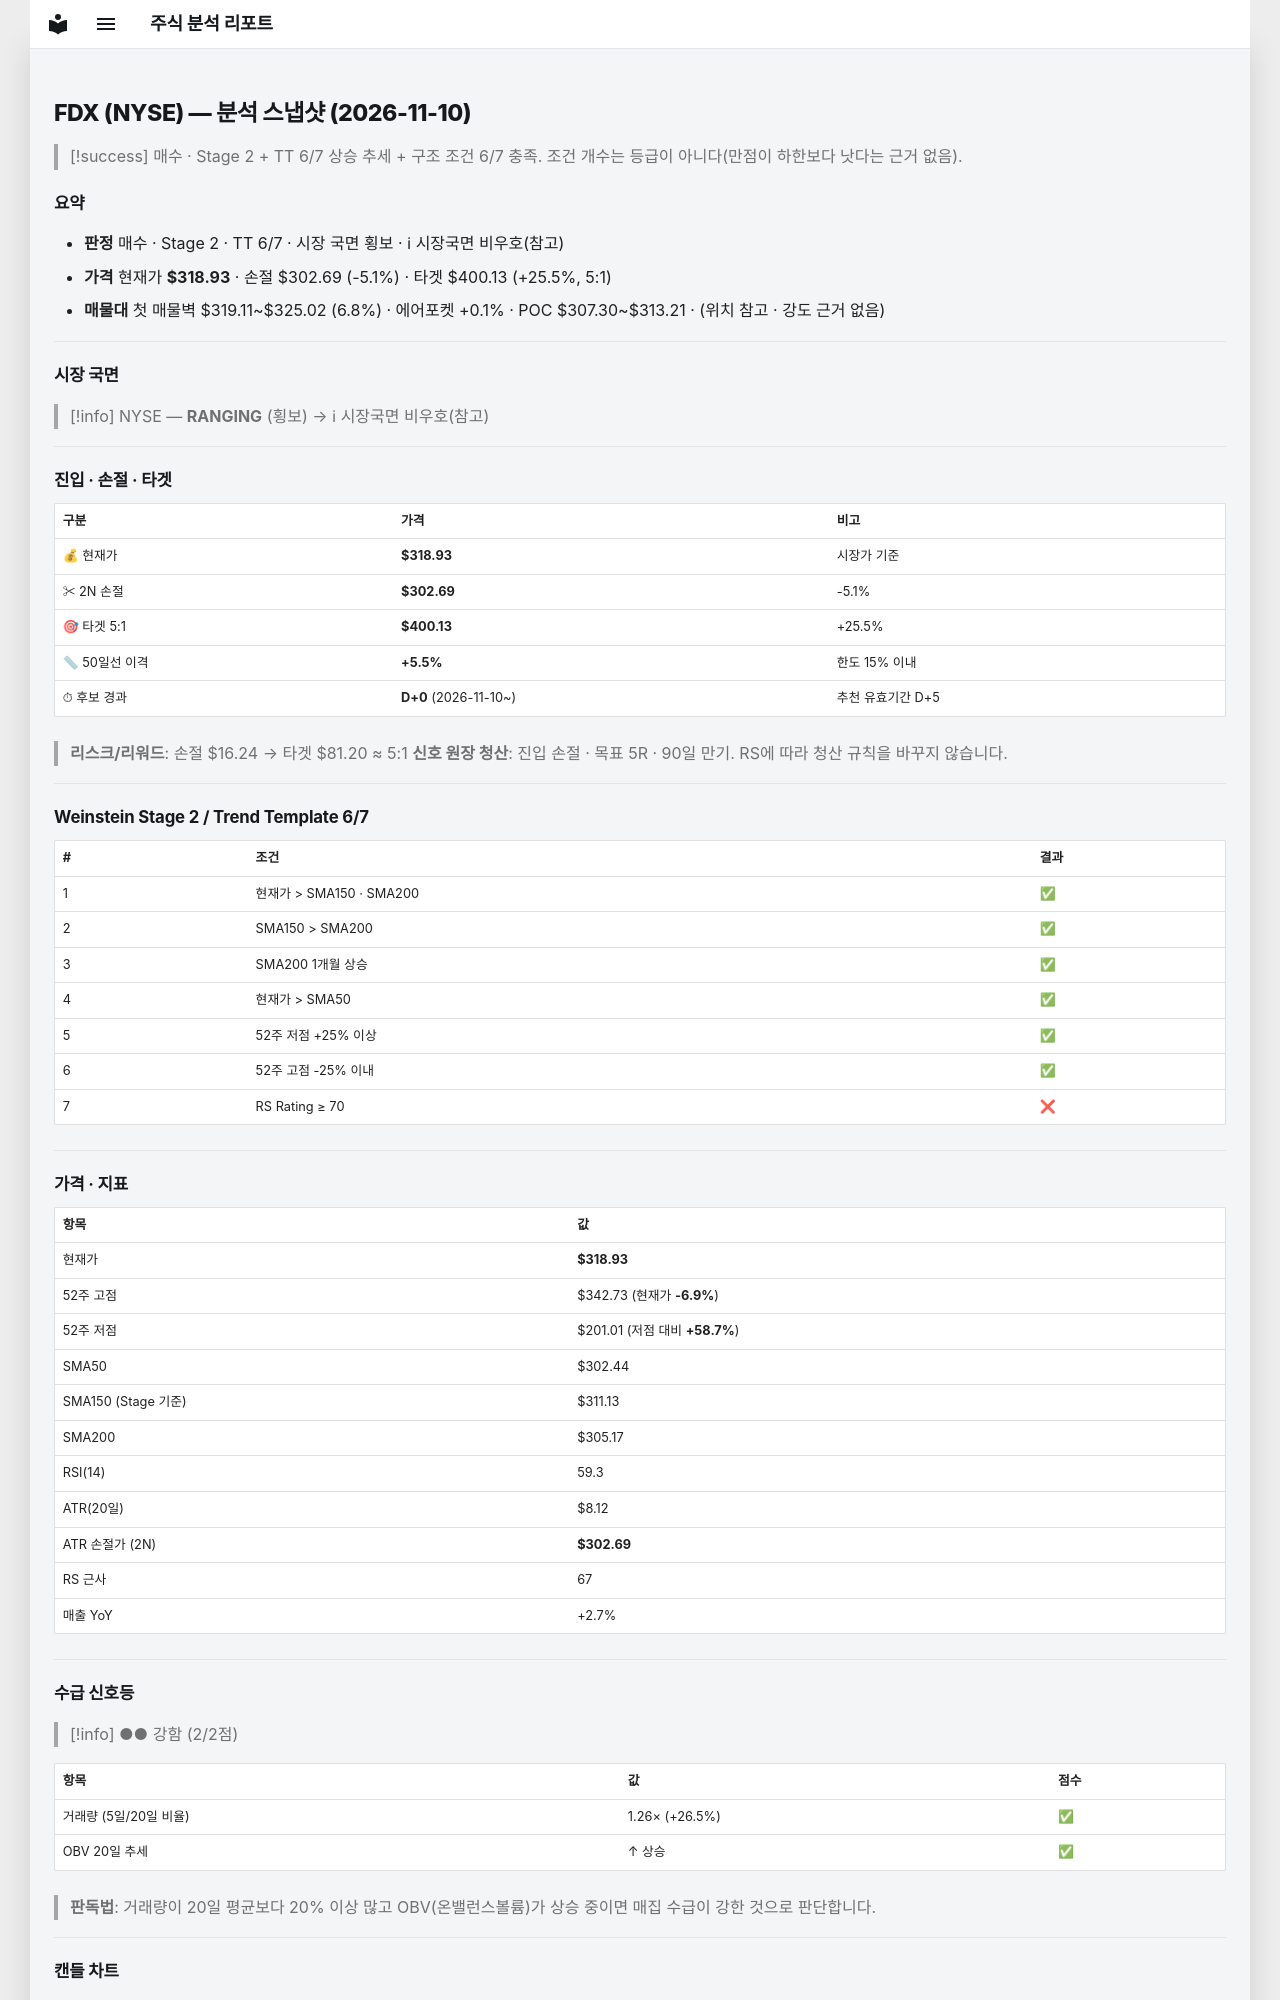

repository: soloandco/stock-reports · page: snapshots/FDX-2026-11-10/index.html · generator: mkdocs

---
type: analysis-snapshot
title: FDX 분석 스냅샷
ticker: FDX
market: NYSE
created: 2026-11-10
updated: 2026-11-10
bar-date: 2026-11-09
verdict: 매수관찰
real-rr: 1.32
sma50-gap-pct: 5.5
candidate-days: 0
candidate-since: 2026-11-10
weekly-position: 저항대아래
weekly-overhead-price: 340.35
weekly-overhead-pct: 6.7
stage: 2
trend-template-score: 6
tt-max: 7
ma-set: sma-50-150-200
price: 318.92999267578125
stop-price: 302.69098051611104
market-regime: RANGING
supply-demand-score: 2/2
supply-demand-label: 강함
status: tracking
tags:
  - stock-agent
  - watchlist
  - FDX
  - analysis
related:
  - "[[analysis-template]]"
---

# FDX (NYSE) — 분석 스냅샷 (2026-11-10)

> [!success] 매수 · Stage 2 + TT 6/7
> 상승 추세 + 구조 조건 6/7 충족. 조건 개수는 등급이 아니다(만점이 하한보다 낫다는 근거 없음).

## 요약

- **판정** 매수 · Stage 2 · TT 6/7 · 시장 국면 횡보 · ℹ 시장국면 비우호(참고)
- **가격** 현재가 **$318.93** · 손절 $302.69 (-5.1%) · 타겟 $400.13 (+25.5%, 5:1)
- **매물대** 첫 매물벽 $319.11~$325.02 (6.8%) · 에어포켓 +0.1% · POC $307.30~$313.21 · (위치 참고 · 강도 근거 없음)

---

## 시장 국면

> [!info] NYSE — **RANGING** (횡보) → ℹ 시장국면 비우호(참고)

---

## 진입 · 손절 · 타겟

| 구분 | 가격 | 비고 |
|------|------|------|
| 💰 현재가 | **$318.93** | 시장가 기준 |
| ✂ 2N 손절 | **$302.69** | -5.1% |
| 🎯 타겟 5:1 | **$400.13** | +25.5% |
| 📏 50일선 이격 | **+5.5%** | 한도 15% 이내 |
| ⏱ 후보 경과 | **D+0** (2026-11-10~) | 추천 유효기간 D+5 |

> **리스크/리워드**: 손절 $16.24 → 타겟 $81.20 ≈ 5:1
> **신호 원장 청산**: 진입 손절 · 목표 5R · 90일 만기. RS에 따라 청산 규칙을 바꾸지 않습니다.

---

## Weinstein Stage 2 / Trend Template 6/7

| # | 조건 | 결과 |
|---|------|------|
| 1 | 현재가 > SMA150 · SMA200 | ✅ |
| 2 | SMA150 > SMA200 | ✅ |
| 3 | SMA200 1개월 상승 | ✅ |
| 4 | 현재가 > SMA50 | ✅ |
| 5 | 52주 저점 +25% 이상 | ✅ |
| 6 | 52주 고점 -25% 이내 | ✅ |
| 7 | RS Rating ≥ 70 | ❌ |

---

## 가격 · 지표

| 항목 | 값 |
|------|---|
| 현재가 | **$318.93** |
| 52주 고점 | $342.73 (현재가 **-6.9%**) |
| 52주 저점 | $201.01 (저점 대비 **+58.7%**) |
| SMA50 | $302.44 |
| SMA150 (Stage 기준) | $311.13 |
| SMA200 | $305.17 |
| RSI(14) | 59.3 |
| ATR(20일) | $8.12 |
| ATR 손절가 (2N) | **$302.69** |
| RS 근사 | 67 |
| 매출 YoY | +2.7% |

---
## 수급 신호등

> [!info] ●● 강함 (2/2점)

| 항목 | 값 | 점수 |
|------|------|------|
| 거래량 (5일/20일 비율) | 1.26× (+26.5%) | ✅ |
| OBV 20일 추세 | ↑ 상승 | ✅ |

> **판독법**: 거래량이 20일 평균보다 20% 이상 많고 OBV(온밸런스볼륨)가 상승 중이면 매집 수급이 강한 것으로 판단합니다.

---
